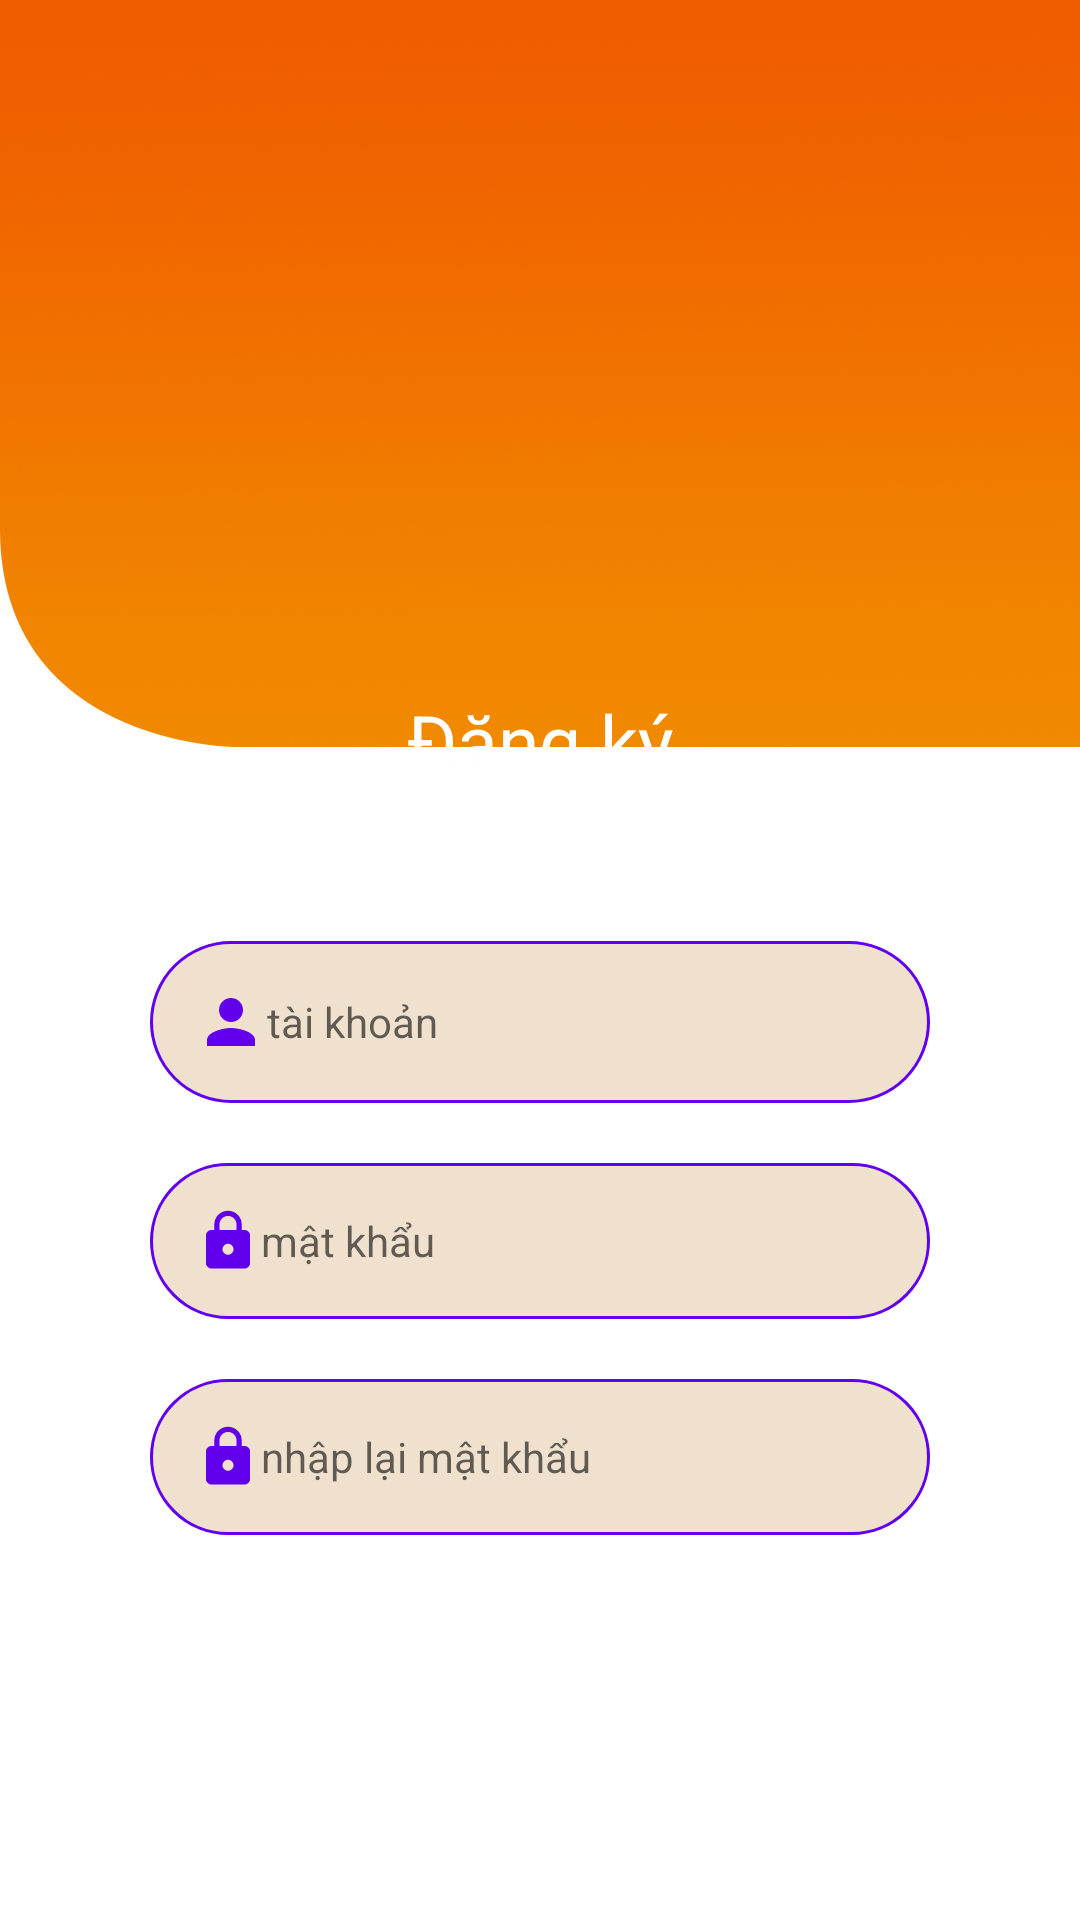

Write the Android layout XML for this screen, with the resource values it uses.
<!-- AndroidManifest.xml: application theme Theme.Test_Database -->
<!-- res/layout/activity_signup.xml -->
<?xml version="1.0" encoding="utf-8"?>
<RelativeLayout xmlns:android="http://schemas.android.com/apk/res/android"
    xmlns:app="http://schemas.android.com/apk/res-auto"
    xmlns:tools="http://schemas.android.com/tools"
    android:layout_width="match_parent"
    android:layout_height="match_parent"
    android:background="@drawable/bglogin"
    tools:context=".SignupActivity">

    <ImageView
        android:layout_width="150dp"
        android:layout_height="150dp"
        android:layout_marginStart="125dp"
        android:layout_marginTop="65dp"
        android:layout_marginEnd="50dp"
        android:background="@drawable/logo"
        android:gravity="center" />

    <TextView
        android:id="@+id/registerLable"
        android:layout_width="match_parent"
        android:layout_height="wrap_content"
        android:layout_marginStart="50dp"
        android:layout_marginTop="230dp"
        android:layout_marginEnd="50dp"
        android:gravity="center"
        android:text="Đăng ký"
        android:textColor="@color/white"
        android:textSize="25dp" />

    <EditText
        android:id="@+id/username"
        android:layout_width="match_parent"
        android:layout_height="wrap_content"
        android:layout_below="@+id/registerLable"
        android:layout_marginStart="50dp"
        android:layout_marginTop="50dp"
        android:layout_marginEnd="50dp"
        android:layout_marginBottom="20dp"
        android:background="@drawable/input_custom"
        android:drawableLeft="@drawable/ic_baseline_person_24"
        android:hint="tài khoản"
        android:padding="15dp"
        android:paddingTop="14dp"
        android:paddingBottom="14dp"
        android:textColor="@color/black"
        android:textSize="14dp" />

    <EditText
        android:id="@+id/password"
        android:layout_width="match_parent"
        android:layout_height="wrap_content"
        android:layout_below="@+id/username"
        android:layout_marginStart="50dp"
        android:layout_marginEnd="50dp"
        android:layout_marginBottom="20dp"
        android:background="@drawable/input_custom"
        android:drawableLeft="@drawable/ic_baseline_lock_24"
        android:hint="mật khẩu"
        android:inputType="textPassword"
        android:padding="15dp"
        android:paddingTop="14dp"
        android:paddingBottom="14dp"
        android:textColor="@color/black"
        android:textSize="14dp" />

    <EditText
        android:id="@+id/repassword"
        android:layout_width="match_parent"
        android:layout_height="wrap_content"
        android:layout_below="@+id/password"
        android:layout_marginStart="50dp"
        android:layout_marginEnd="50dp"
        android:layout_marginBottom="20dp"
        android:background="@drawable/input_custom"
        android:drawableLeft="@drawable/ic_baseline_lock_24"
        android:hint="nhập lại mật khẩu"
        android:inputType="textPassword"
        android:padding="15dp"
        android:paddingTop="14dp"
        android:paddingBottom="14dp"
        android:textColor="@color/black"
        android:textSize="14dp" />

    <androidx.appcompat.widget.AppCompatButton
        android:id="@+id/btnSignup"
        android:layout_width="310dp"
        android:layout_height="50dp"
        android:layout_below="@+id/repassword"
        android:layout_centerHorizontal="true"
        android:layout_marginTop="20dp"
        android:background="@drawable/button_style_state"
        android:text="REGISTER"
        android:textColor="@color/white" />
    <TextView
        android:id="@+id/loginLable"
        android:layout_width="match_parent"
        android:layout_height="wrap_content"
        android:layout_marginTop="700dp"
        android:text="Have a account? Login here!"
        android:gravity="center"
        android:textColor="@color/purple_500"
        />

</RelativeLayout>
<!-- resources referenced by this layout -->
<resources>
  <color name="black">#FF000000</color>
  <color name="purple_500">#FF6200EE</color>
  <color name="white">#FFFFFFFF</color>
  <!-- drawable bglogin: png bitmap (drawable-xhdpi, 386879 bytes) -->
  <!-- drawable ic_baseline_lock_24 (drawable) -->
  <vector android:height="22dp" android:tint="@color/purple_500"
      android:viewportHeight="24" android:viewportWidth="24"
      android:width="22dp" xmlns:android="http://schemas.android.com/apk/res/android">
      <path android:fillColor="@android:color/black" android:pathData="M18,8h-1L17,6c0,-2.76 -2.24,-5 -5,-5S7,3.24 7,6v2L6,8c-1.1,0 -2,0.9 -2,2v10c0,1.1 0.9,2 2,2h12c1.1,0 2,-0.9 2,-2L20,10c0,-1.1 -0.9,-2 -2,-2zM12,17c-1.1,0 -2,-0.9 -2,-2s0.9,-2 2,-2 2,0.9 2,2 -0.9,2 -2,2zM15.1,8L8.9,8L8.9,6c0,-1.71 1.39,-3.1 3.1,-3.1 1.71,0 3.1,1.39 3.1,3.1v2z"/>
  </vector>
  <!-- drawable ic_baseline_person_24 (drawable) -->
  <vector android:height="24dp" android:tint="@color/purple_500"
      android:viewportHeight="24" android:viewportWidth="24"
      android:width="24dp" xmlns:android="http://schemas.android.com/apk/res/android">
      <path android:fillColor="@android:color/black" android:pathData="M12,12c2.21,0 4,-1.79 4,-4s-1.79,-4 -4,-4 -4,1.79 -4,4 1.79,4 4,4zM12,14c-2.67,0 -8,1.34 -8,4v2h16v-2c0,-2.66 -5.33,-4 -8,-4z"/>
  </vector>
  <!-- drawable input_custom (drawable) -->
  <?xml version="1.0" encoding="utf-8"?>
  <shape xmlns:android="http://schemas.android.com/apk/res/android" android:shape="rectangle">
      <padding android:left="7dp"
          android:top="0dp"
          android:right="0dp"
          android:bottom="7dp" />
      <stroke
          android:width="1dip"
          android:color="@color/purple_500" />
      <corners android:radius= "28dp" />
      <solid android:color="#EFE1CE"/>
  </shape>
  <style name="Theme.Test_Database" parent="Theme.MaterialComponents.DayNight.DarkActionBar">
          
          <item name="colorPrimary">@color/purple_500</item>
          <item name="colorPrimaryVariant">@color/purple_700</item>
          <item name="colorOnPrimary">@color/white</item>
          
          <item name="colorSecondary">@color/teal_200</item>
          <item name="colorSecondaryVariant">@color/teal_700</item>
          <item name="colorOnSecondary">@color/black</item>
          
          <item name="android:statusBarColor" tools:targetApi="l">?attr/colorPrimaryVariant</item>
          
      </style>
  <color name="purple_700">#FF3700B3</color>
  <color name="teal_200">#FF03DAC5</color>
  <color name="teal_700">#FF018786</color>
</resources>
